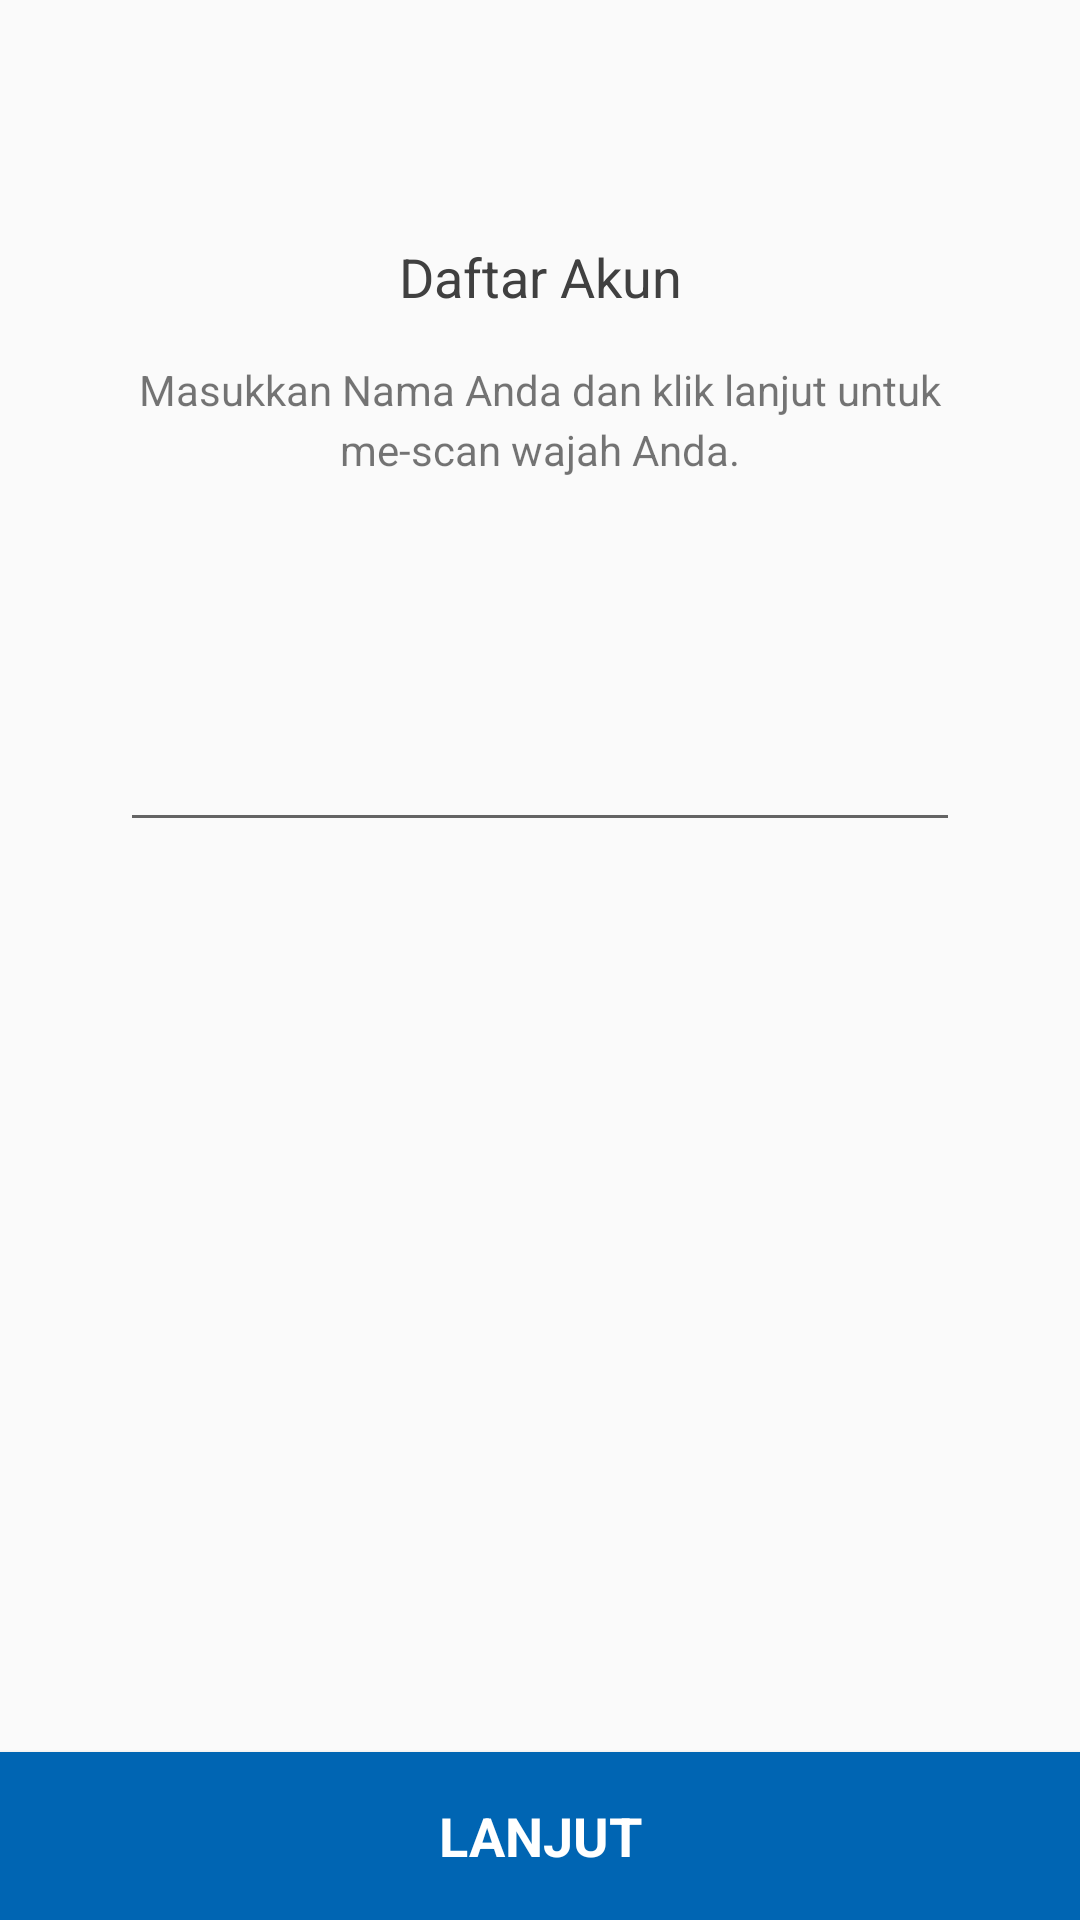

Write the Android layout XML for this screen, with the resource values it uses.
<!-- AndroidManifest.xml: application theme AppTheme -->
<!-- res/layout/activity_name.xml -->
<?xml version="1.0" encoding="utf-8"?>
<LinearLayout xmlns:android="http://schemas.android.com/apk/res/android"
    xmlns:app="http://schemas.android.com/apk/res-auto"
    android:layout_width="match_parent"
    android:layout_height="match_parent"
    android:orientation="vertical">

    <ImageButton
        android:id="@+id/backButton"
        style="@style/Widget.AppCompat.Button.Borderless"
        android:layout_width="56dp"
        android:layout_height="56dp"
        android:src="@drawable/ic_left_white_24dp"
        android:tint="@color/black"
        app:layout_constraintStart_toStartOf="parent"
        app:layout_constraintTop_toTopOf="parent" />

    <TextView
        android:id="@+id/textView"
        android:layout_width="match_parent"
        android:layout_height="wrap_content"
        android:layout_marginTop="24dp"
        android:gravity="center"
        android:text="Daftar Akun"
        android:textAppearance="@style/TextAppearance.AppCompat.Medium"
        android:textColor="@color/lightBlack" />

    <TextView
        android:id="@+id/textView2"
        android:layout_width="wrap_content"
        android:layout_height="wrap_content"
        android:layout_below="@+id/textView"
        android:layout_alignParentStart="true"
        android:layout_alignParentLeft="true"
        android:gravity="center"
        android:paddingStart="40dp"
        android:paddingTop="16dp"
        android:paddingEnd="40dp"
        android:text="Masukkan Nama Anda dan klik lanjut untuk me-scan wajah Anda."
        android:textAlignment="center" />

    <EditText
        android:id="@+id/name"
        android:layout_width="match_parent"
        android:layout_height="wrap_content"
        android:layout_marginLeft="40dp"
        android:layout_marginTop="80dp"
        android:layout_marginRight="40dp"
        android:gravity="center"
        android:imeOptions="actionNext"
        android:textAlignment="center" />

    <ImageView
        android:layout_width="match_parent"
        android:layout_height="0dp"
        android:layout_weight="1"
        android:alpha="0.33"
        android:padding="80dp"
        android:src="@drawable/logo" />

    <Button
        android:id="@+id/nextButton"
        android:layout_width="match_parent"
        android:layout_height="56dp"
        android:background="@color/colorAccent"
        android:text="LANJUT"
        android:textAppearance="@style/TextAppearance.AppCompat.Medium"
        android:textColor="@android:color/white"
        android:textStyle="bold" />
</LinearLayout>
<!-- resources referenced by this layout -->
<resources>
  <color name="black">#212121</color>
  <color name="colorAccent">#0065B3</color>
  <color name="lightBlack">#404040</color>
  <style name="AppTheme" parent="Theme.AppCompat.Light.NoActionBar">
          
          <item name="android:windowFullscreen">true</item>
          <item name="colorPrimary">@color/colorPrimary</item>
          <item name="colorPrimaryDark">@color/colorPrimaryDark</item>
          <item name="colorAccent">@color/colorAccent</item>
          <item name="android:lineSpacingMultiplier">1.2</item>
      </style>
  <color name="colorPrimary">#2196F3</color>
  <color name="colorPrimaryDark">#0065B3</color>
</resources>
